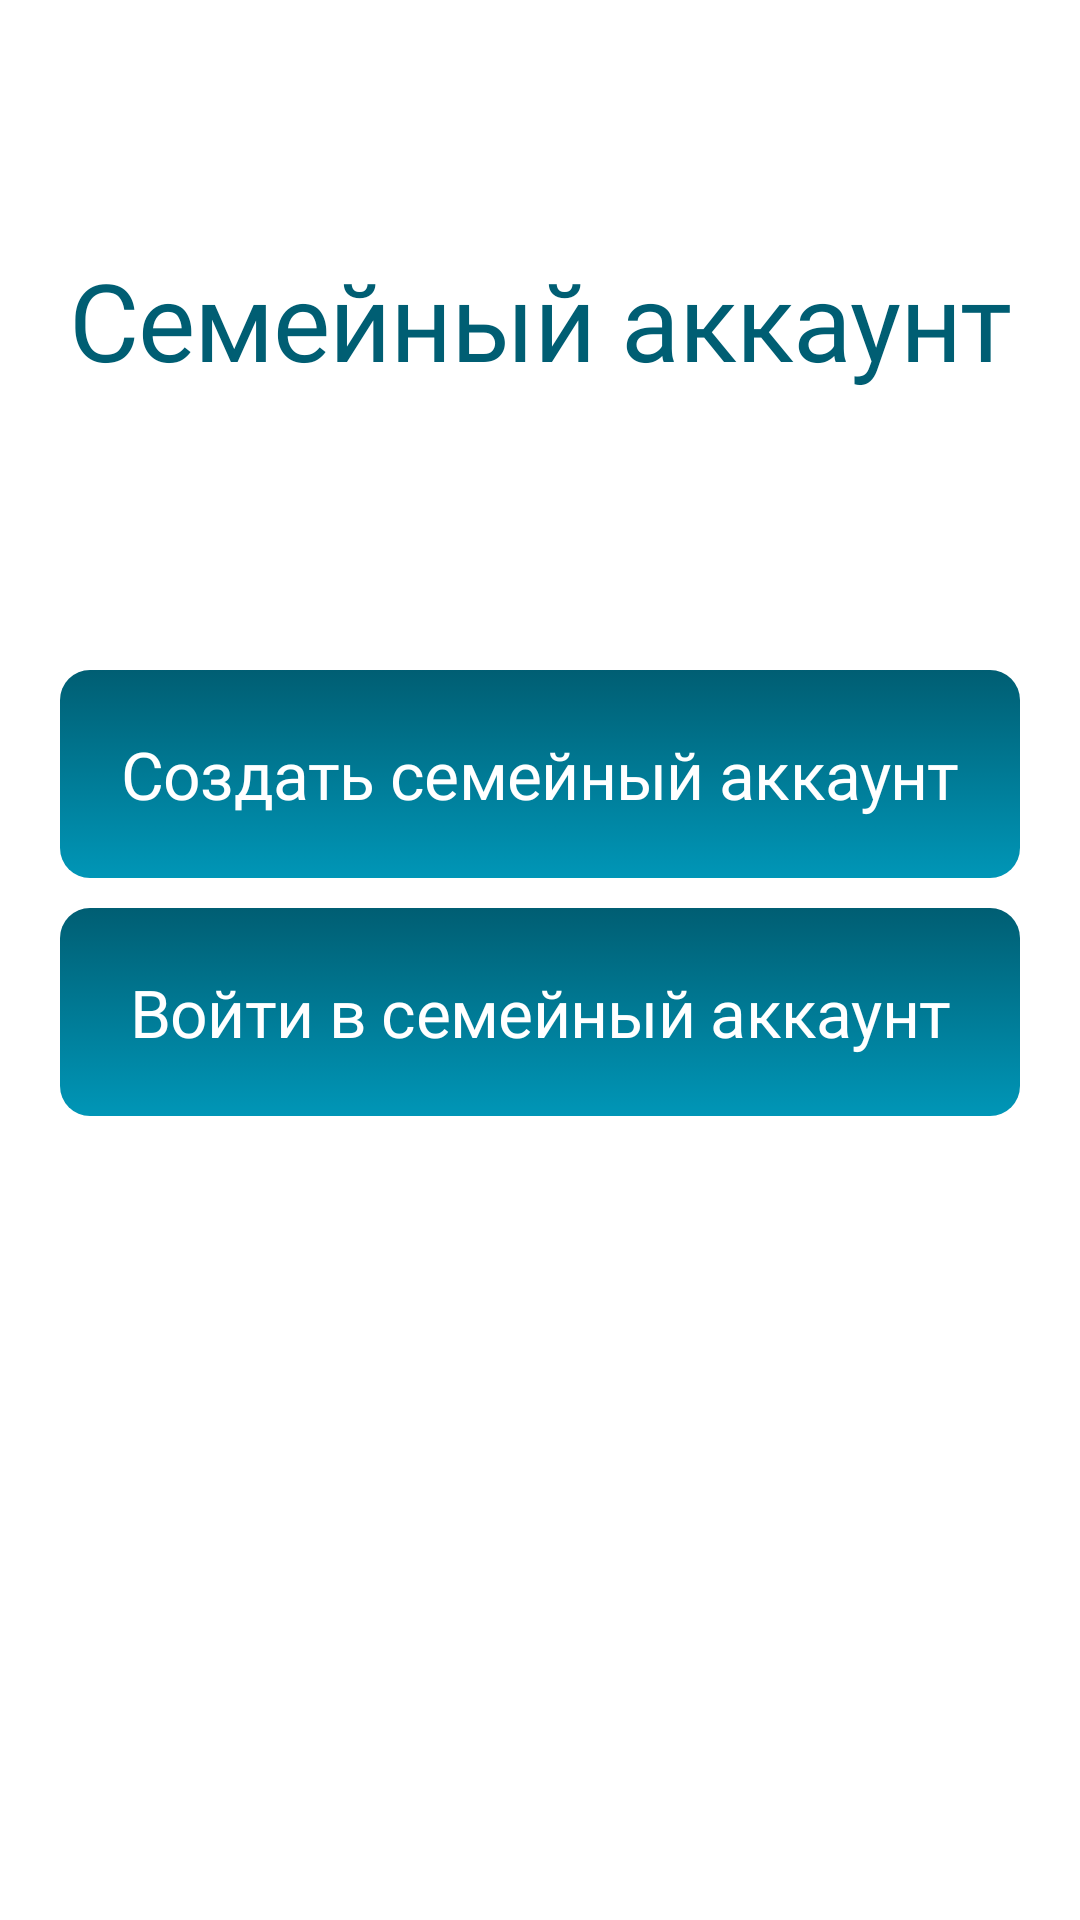

Layout XML and referenced resources for this Android screen:
<!-- AndroidManifest.xml: application theme Theme.FinanceApp -->
<!-- res/layout/activity_choose_family.xml -->
<?xml version="1.0" encoding="utf-8"?>
<androidx.constraintlayout.widget.ConstraintLayout xmlns:android="http://schemas.android.com/apk/res/android"
    xmlns:app="http://schemas.android.com/apk/res-auto"
    xmlns:tools="http://schemas.android.com/tools"
    android:layout_width="match_parent"
    android:layout_height="match_parent"
    tools:context=".ChooseActivityFamily">

    <LinearLayout
        android:id="@+id/main_screen"
        android:layout_width="match_parent"
        android:layout_height="match_parent"
        android:orientation="vertical">

        <LinearLayout
            android:id="@+id/entrance_txt_part"
            style="@style/linear_layout_height_zero_h"
            android:layout_weight="1">

            <TextView
                android:id="@+id/entrance_txt"
                style="@style/font_roboto_light_blue"
                android:layout_width="match_parent"
                android:layout_height="wrap_content"
                android:layout_gravity="center"
                android:gravity="center"
                android:text="Семейный аккаунт"
                android:textSize="36sp" />

        </LinearLayout>

        <LinearLayout
            android:id="@+id/edit_part"
            style="@style/linear_layout_height_zero_v"
            android:layout_weight="2">

            <TextView
                android:id="@+id/newAcc_btn"
                style="@style/famBtn"
                android:background="@drawable/operation_change_btn_background"
                android:text="Создать семейный аккаунт"/>

            <TextView
                android:id="@+id/acc_btn"
                style="@style/famBtn"
                android:background="@drawable/operation_change_btn_background"
                android:text="Войти в семейный аккаунт"/>

        </LinearLayout>

    </LinearLayout>

</androidx.constraintlayout.widget.ConstraintLayout>
<!-- resources referenced by this layout -->
<resources>
  <!-- drawable operation_change_btn_background (drawable) -->
  <?xml version="1.0" encoding="utf-8"?>
  <selector xmlns:android="http://schemas.android.com/apk/res/android">
      <item>
          <shape>
              <corners android:radius="10dp"/>
              <gradient
                  android:startColor="@color/dark_blue"
                  android:endColor="@color/gradient_blue"
                  android:angle="-90"/>
          </shape>
      </item>
  </selector>
  <style name="famBtn">
          <item name="android:layout_width">match_parent</item>
          <item name="android:layout_height">wrap_content</item>
          <item name="android:layout_marginTop">10dp</item>
          <item name="android:layout_marginStart">20dp</item>
          <item name="android:layout_marginEnd">20dp</item>
          <item name="android:gravity">center</item>
          <item name="android:padding">20dp</item>
          <item name="android:textAllCaps">false</item>
          <item name="android:background">@drawable/operation_change_btn_background</item>
          <item name="android:textColor">@color/white</item>
          <item name="android:textSize">22sp</item>
          <item name="android:fontFamily">@font/roboto</item>
          <item name="android:letterSpacing">-0.01</item>
      </style>
  <style name="font_roboto_light_blue">
          <item name="android:fontFamily">@font/roboto_light</item>
          <item name="android:letterSpacing">-0.01</item>
          <item name="android:textColor">@color/dark_blue</item>
      </style>
  <style name="linear_layout_height_zero_h">
          <item name="android:layout_width">match_parent</item>
          <item name="android:layout_height">0dp</item>
          <item name="android:orientation">horizontal</item>
      </style>
  <style name="linear_layout_height_zero_v">
          <item name="android:layout_width">match_parent</item>
          <item name="android:layout_height">0dp</item>
          <item name="android:orientation">vertical</item>
      </style>
  <style name="Theme.FinanceApp" parent="Theme.MaterialComponents.DayNight.NoActionBar">
          
          <item name="colorPrimary">@color/white</item>
          <item name="colorPrimaryVariant">@color/purple_700</item>
          <item name="colorOnPrimary">@color/white</item>
          
          <item name="colorSecondary">@color/teal_200</item>
          <item name="colorSecondaryVariant">@color/teal_700</item>
          <item name="colorOnSecondary">@color/black</item>
          
          <item name="android:statusBarColor" tools:targetApi="l">?attr/colorPrimaryVariant</item>
          
      </style>
  <color name="dark_blue">#005E73</color>
  <color name="gradient_blue">#0096B7</color>
  <color name="white">#FFFFFFFF</color>
  <color name="purple_700">#FF3700B3</color>
  <color name="teal_200">#FF03DAC5</color>
  <color name="teal_700">#FF018786</color>
  <color name="black">#FF000000</color>
</resources>
